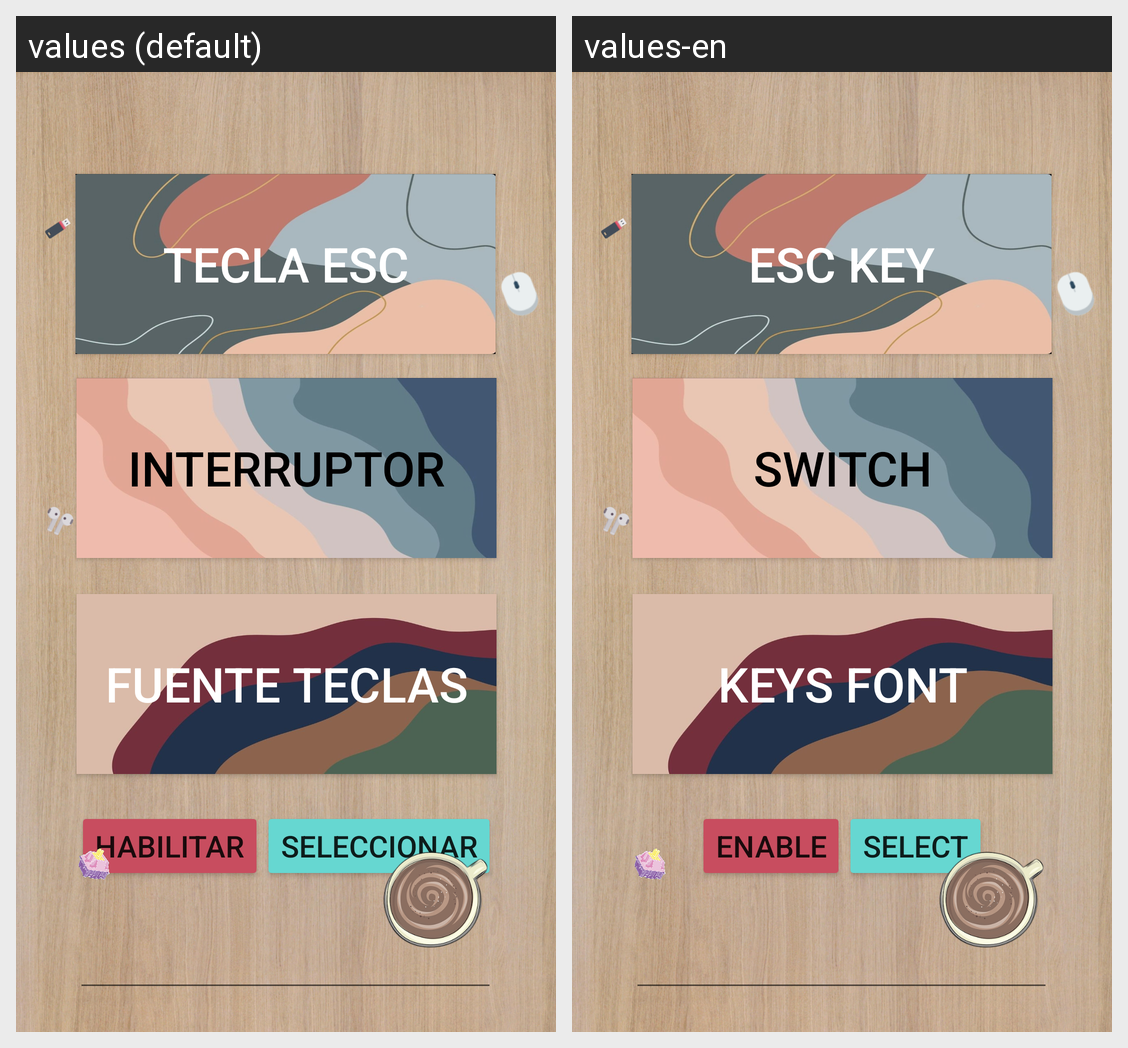

Strings drawn on this Android screen and how each of the app's shown locales translates them:
Android screen res/layout/activity_main.xml rendered under 2 locales, left to right: values (default), values-en. Device: Nexus 5 (rendered at 1080×1920; each locale shown at half size, 540×960, under a caption strip naming it); theme Theme.MobileMechanicalKeyboard.
Strings drawn on this screen, with the default value and each locale's value (text and hints the layout hard-codes, and strings that could not be matched under every locale, appear in the picture but are not listed):

esc_key
  values: TECLA ESC
  values-en: ESC KEY

interruptor
  values: INTERRUPTOR
  values-en: SWITCH

habilitar
  values: Habilitar
  values-en: Enable

seleccionar
  values: Seleccionar
  values-en: Select

key_font
  values: FUENTE TECLAS
  values-en: KEYS FONT
